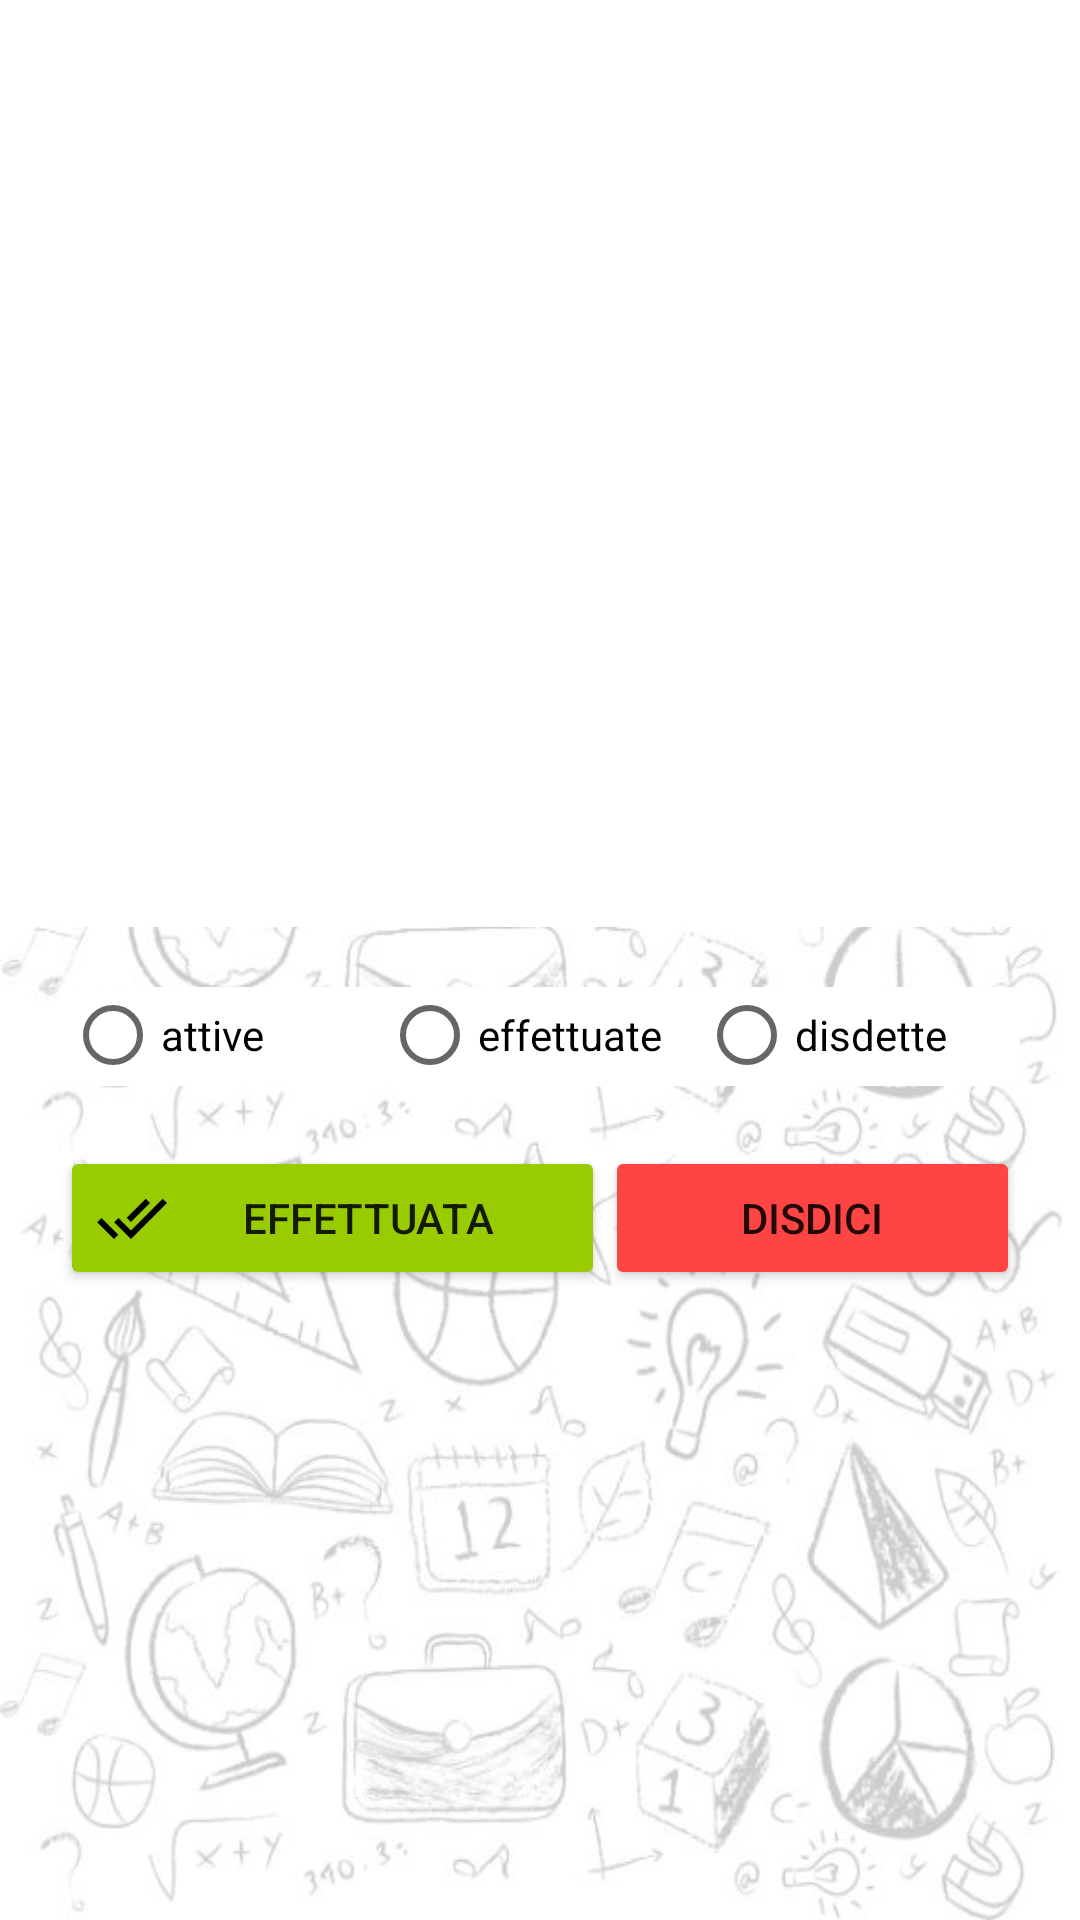

This screen was rendered from an Android layout file. Write that file and the resources it references.
<!-- AndroidManifest.xml: application theme AppTheme -->
<!-- res/layout/activity_storico.xml -->
<?xml version="1.0" encoding="utf-8"?>
<LinearLayout xmlns:android="http://schemas.android.com/apk/res/android"
    android:layout_width="match_parent"
    android:orientation="vertical"
    android:layout_height="match_parent"
    android:background="@drawable/bg">

    <ListView
        android:id="@+id/storico"
        android:layout_width="fill_parent"
        android:layout_height="309dp"
        android:background="#ffffff"></ListView>

    <RadioGroup
        android:id="@+id/rg"
        android:layout_width="match_parent"
        android:layout_height="33dp"
        android:layout_marginTop="50px"
        android:layout_marginBottom="50px"
        android:layout_margin="20dp"
        android:orientation="horizontal"
        android:paddingHorizontal="5px"
        android:background="#ffffff">

        <RadioButton
            android:id="@+id/rb_attive"
            android:layout_width="match_parent"
            android:layout_height="wrap_content"
            android:layout_weight="1"
            android:onClick="getAttive"
            android:text="attive" />

        <RadioButton
            android:id="@+id/rb_effettuate"
            android:layout_width="match_parent"
            android:layout_height="wrap_content"
            android:layout_weight="1"
            android:onClick="getEffettuate"
            android:text="effettuate" />

        <RadioButton
            android:id="@+id/rb_disdette"
            android:layout_width="match_parent"
            android:layout_height="wrap_content"
            android:layout_weight="1"
            android:onClick="getDisdette"
            android:text="disdette" />
    </RadioGroup>

    <LinearLayout
        android:layout_width="match_parent"
        android:layout_height="wrap_content"
        android:orientation="horizontal"
        android:layout_marginLeft="20dp"
        android:layout_marginRight="20dp">

        <Button
            android:id="@+id/btn_effettuata"
            android:layout_weight="1"
            android:layout_height="wrap_content"
            android:layout_width="wrap_content"
            android:backgroundTint="@android:color/holo_green_light"
            android:drawableLeft="@drawable/done_all"
            android:text="Effettuata" />

        <Button
            android:id="@+id/btn_disdetta"
            android:layout_weight="1"
            android:layout_width="wrap_content"
            android:layout_height="wrap_content"
            android:drawableLeft="@drawable/delete"
            android:backgroundTint="@android:color/holo_red_light"
            android:text="Disdici" />

    </LinearLayout>



</LinearLayout>
<!-- resources referenced by this layout -->
<resources>
  <!-- drawable bg: jpg bitmap (drawable, 77303 bytes) -->
  <!-- drawable done_all (drawable) -->
  <?xml version="1.0" encoding="utf-8"?>
  <vector xmlns:android="http://schemas.android.com/apk/res/android"
      android:width="24dp"
      android:height="24dp"
      android:viewportWidth="24.0"
      android:viewportHeight="24.0">
      <path
          android:fillColor="#FF000000"
          android:pathData="M18,7l-1.41,-1.41 -6.34,6.34 1.41,1.41L18,7zM22.24,5.59L11.66,16.17 7.48,12l-1.41,1.41L11.66,19l12,-12 -1.42,-1.41zM0.41,13.41L6,19l1.41,-1.41L1.83,12 0.41,13.41z"/>
  </vector>
  <style name="AppTheme" parent="Base.Theme.AppCompat.Light.DarkActionBar">
  
      
          <item name="colorPrimary">@color/colorPrimary</item>
          <item name="colorPrimaryDark">@color/colorPrimaryDark</item>
          <item name="colorAccent">@color/colorAccent</item>
      </style>
  <!-- not gathered from this repository: default colours our renderer supplied (Android Studio template values) -->
  <color name="colorPrimary">#FF6200EE</color>
  <color name="colorPrimaryDark">#FF3700B3</color>
  <color name="colorAccent">#FF03DAC5</color>
</resources>
